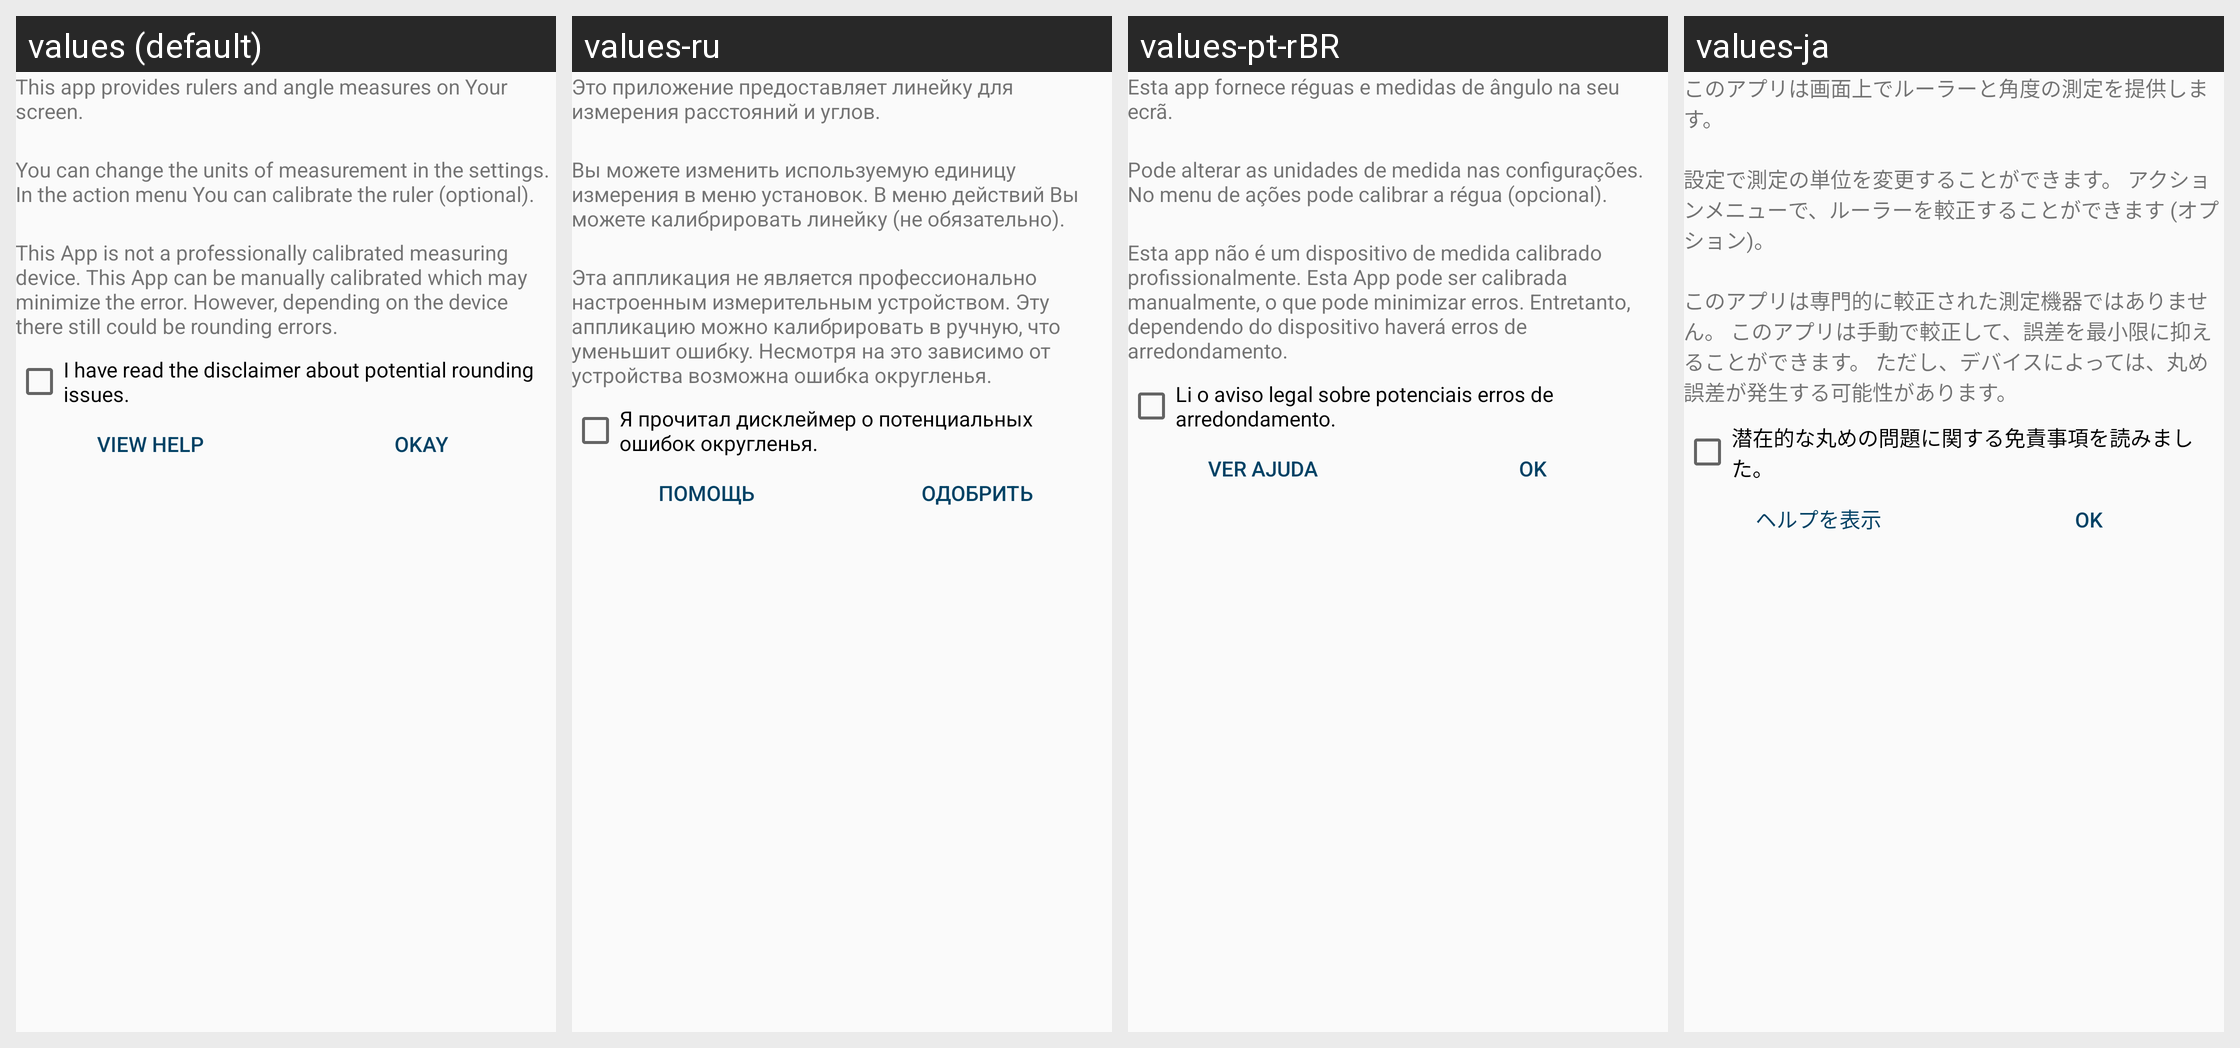

For this localized Android screen grid, give each drawn string resource with its value in every locale shown.
Android screen res/layout/welcome_dialog.xml rendered under 4 locales, left to right: values (default), values-ru, values-pt-rBR, values-ja. Device: Nexus 5 (rendered at 1080×1920; each locale shown at half size, 540×960, under a caption strip naming it); theme AppTheme.
Other locales in the repository, not shown: values-de, values-fr, values-lv, values-nb, values-pt, values-tr, values-zh-rCN.
Strings drawn on this screen, with the default value and each locale's value (text and hints the layout hard-codes, and strings that could not be matched under every locale, appear in the picture but are not listed):

viewhelp
  values: View Help
  values-ru: Помощь
  values-pt-rBR: Ver ajuda
  values-ja: ヘルプを表示

okay
  values: Okay
  values-ru: Одобрить
  values-pt-rBR: Ok
  values-ja: OK
